Run: headless pygame with SDL's dummy video driver; simulated clock (each Clock.tick advances the game by its frame time, no real sleeping); random seed 0; keys injected as events and as key.get_pressed() state; no mouse input.
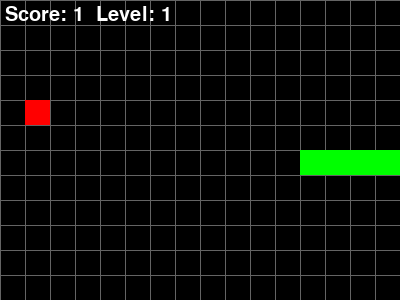
Frame 1 of 1 · flips 1–60 · no input (game ended)

The pygame program that drew these frames:

import pygame, random, sys

pygame.init()

WIDTH, HEIGHT, CELL_SIZE = 400, 300, 25
CELL_WIDTH = WIDTH // CELL_SIZE
CELL_HEIGHT = HEIGHT // CELL_SIZE

screen = pygame.display.set_mode((WIDTH, HEIGHT))
pygame.display.set_caption("Snake!!!")
clock = pygame.time.Clock()

BASE_SPEED = 10
FOOD_PER_LEVEL = 3

WHITE = (255, 255, 255)
BLACK = (0, 0, 0)
GRAY  = (100, 100, 100)
RED   = (255, 0, 0)
GREEN = (0, 255, 0)

def random_food_position(snake):
    while True:
        pos = (random.randint(0, CELL_WIDTH - 1), random.randint(0, CELL_HEIGHT - 1))
        if pos not in snake:
            return pos

def draw_grid():
    for x in range(0, WIDTH, CELL_SIZE):
        pygame.draw.line(screen, GRAY, (x, 0), (x, HEIGHT))
    for y in range(0, HEIGHT, CELL_SIZE):
        pygame.draw.line(screen, GRAY, (0, y), (WIDTH, y))

def main():
    snake = [(CELL_WIDTH // 2, CELL_HEIGHT // 2),
             (CELL_WIDTH // 2 - 1, CELL_HEIGHT // 2),
             (CELL_WIDTH // 2 - 2, CELL_HEIGHT // 2)]
    dx, dy = 1, 0
    food = random_food_position(snake)
    score = 0
    level = 1
    speed = BASE_SPEED

    while True:
        clock.tick(speed)
        for event in pygame.event.get():
            if event.type == pygame.QUIT:
                pygame.quit(); sys.exit()
            elif event.type == pygame.KEYDOWN:
                if event.key == pygame.K_UP and dy == 0: dx, dy = 0, -1
                elif event.key == pygame.K_DOWN and dy == 0: dx, dy = 0, 1
                elif event.key == pygame.K_LEFT and dx == 0: dx, dy = -1, 0
                elif event.key == pygame.K_RIGHT and dx == 0: dx, dy = 1, 0

        new_head = (snake[0][0] + dx, snake[0][1] + dy)
        if (new_head[0] < 0 or new_head[0] >= CELL_WIDTH or 
            new_head[1] < 0 or new_head[1] >= CELL_HEIGHT or 
            new_head in snake):
            pygame.quit(); sys.exit()

        snake.insert(0, new_head)

        if new_head == food:
            score += 1
            if score % FOOD_PER_LEVEL == 0:
                level += 1
                speed = BASE_SPEED + (level - 1) * 2
            food = random_food_position(snake)
        else:
            snake.pop()

        screen.fill(BLACK)
        draw_grid()
        for segment in snake:
            pygame.draw.rect(screen, GREEN, (segment[0] * CELL_SIZE, segment[1] * CELL_SIZE, CELL_SIZE, CELL_SIZE))
        pygame.draw.rect(screen, RED, (food[0] * CELL_SIZE, food[1] * CELL_SIZE, CELL_SIZE, CELL_SIZE))
        
        font = pygame.font.SysFont(None, 30)
        text = font.render(f"Score: {score}  Level: {level}", True, WHITE)
        screen.blit(text, (5, 5))
        pygame.display.flip()

if __name__ == "__main__":
    main()
